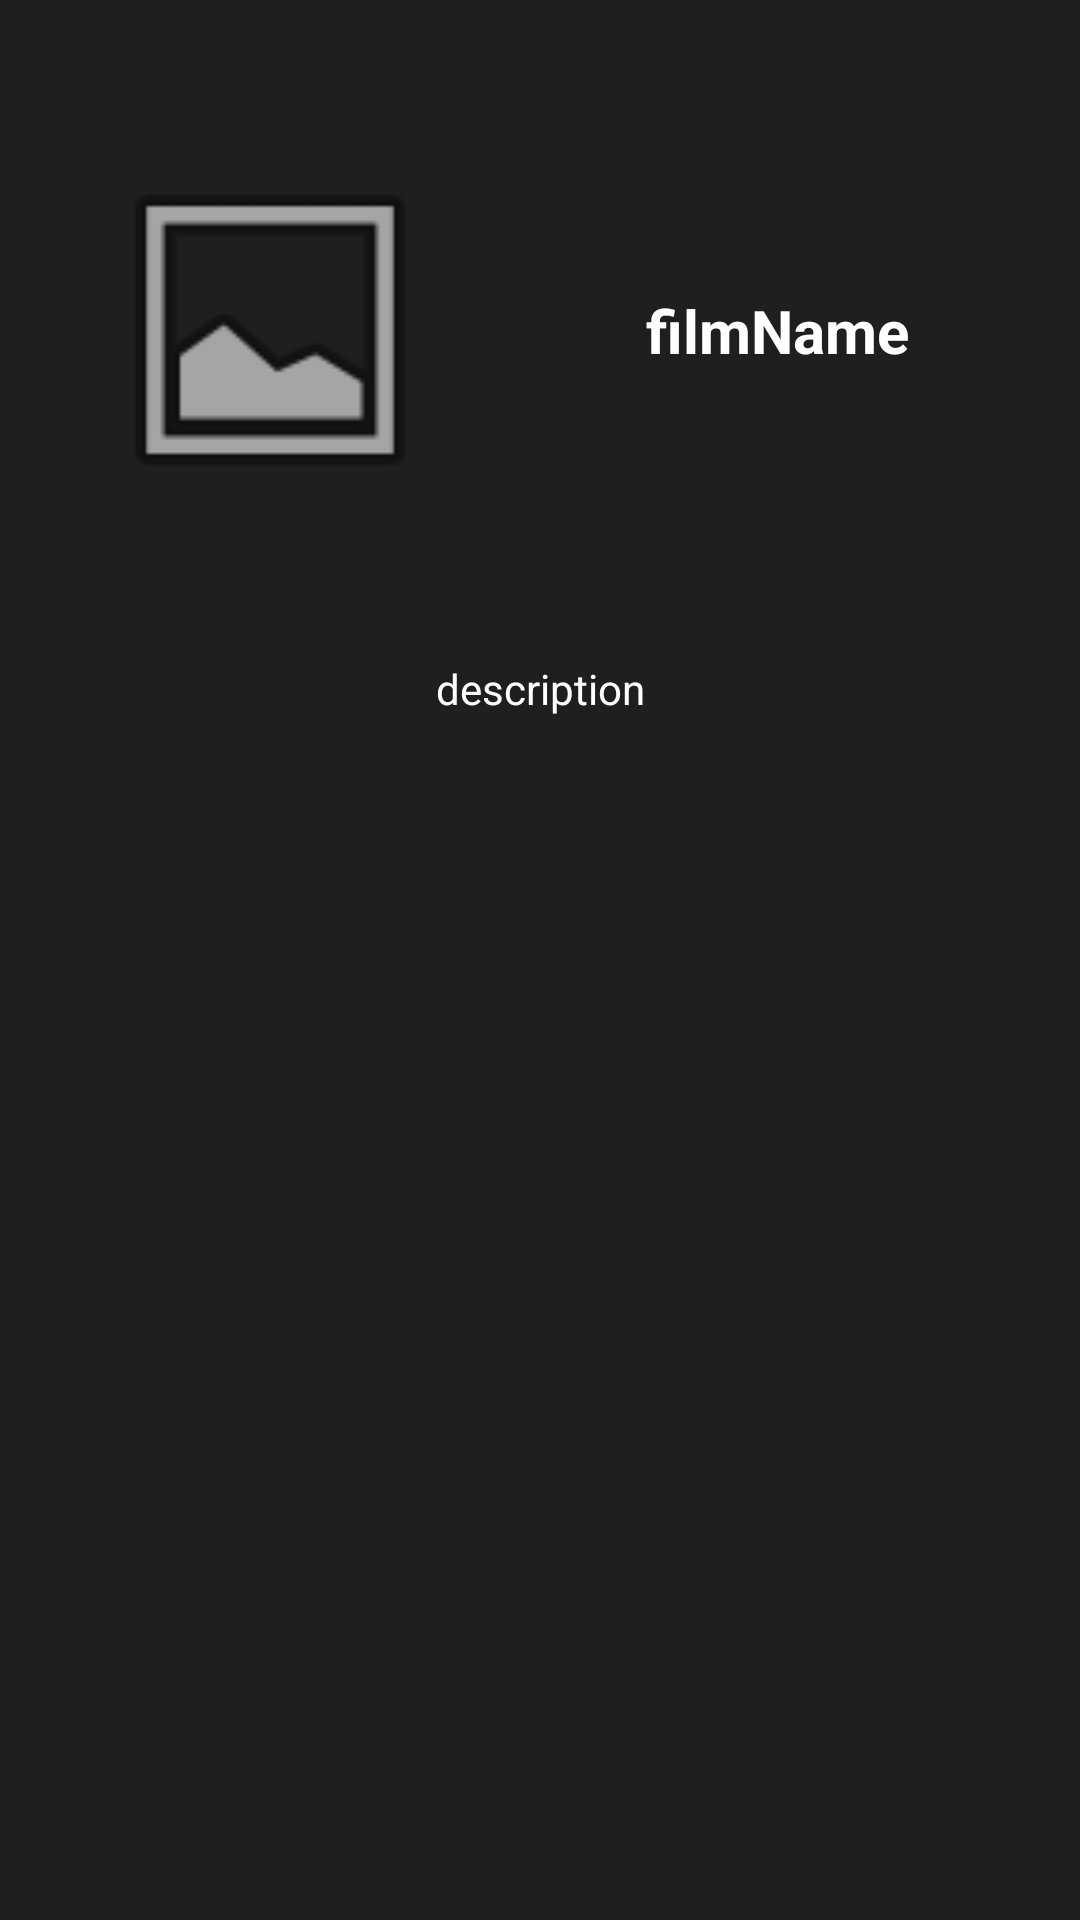

Produce the Android XML layout that renders to this screen, including the resource entries it uses.
<!-- AndroidManifest.xml: application theme Theme.MVPFilmProject -->
<!-- res/layout/film_descr_fragment.xml -->
<?xml version="1.0" encoding="utf-8"?>
<androidx.constraintlayout.widget.ConstraintLayout xmlns:android="http://schemas.android.com/apk/res/android"
    xmlns:app="http://schemas.android.com/apk/res-auto"
    android:layout_width="match_parent"
    android:layout_height="match_parent"
    android:background="#201F1F">


    <ImageView
        android:id="@+id/ivFilmImage"
        android:layout_width="120dp"
        android:layout_height="120dp"
        android:layout_marginStart="30dp"
        android:layout_marginTop="50dp"
        app:layout_constraintStart_toStartOf="parent"
        app:layout_constraintTop_toTopOf="parent"
        app:srcCompat="@android:drawable/ic_menu_gallery" />

    <TextView
        android:id="@+id/tvFilmName"
        android:layout_width="180dp"
        android:layout_height="wrap_content"
        android:layout_marginStart="20dp"
        android:layout_marginEnd="20dp"
        android:gravity="center"
        android:text="@string/filmName"
        android:textColor="@color/white"
        android:textSize="20sp"
        android:textStyle="bold"
        app:layout_constraintBottom_toBottomOf="@+id/ivFilmImage"
        app:layout_constraintEnd_toEndOf="parent"
        app:layout_constraintHorizontal_bias="0.1"
        app:layout_constraintStart_toEndOf="@+id/ivFilmImage"
        app:layout_constraintTop_toTopOf="@+id/ivFilmImage" />

    <TextView
        android:id="@+id/tvFilmDesc"
        android:layout_width="wrap_content"
        android:layout_height="wrap_content"
        android:layout_marginTop="50dp"
        android:text="@string/description"
        android:textColor="@color/white"
        app:layout_constraintEnd_toEndOf="parent"
        app:layout_constraintStart_toStartOf="parent"
        app:layout_constraintTop_toBottomOf="@id/ivFilmImage" />
</androidx.constraintlayout.widget.ConstraintLayout>
<!-- resources referenced by this layout -->
<resources>
  <string name="description">description</string>
  <string name="filmName">filmName</string>
  <style name="Theme.MVPFilmProject" parent="Theme.MaterialComponents.DayNight.DarkActionBar">
          
          <item name="colorPrimary">@color/purple_500</item>
          <item name="colorPrimaryVariant">@color/purple_700</item>
          <item name="colorOnPrimary">@color/white</item>
          
          <item name="colorSecondary">@color/teal_200</item>
          <item name="colorSecondaryVariant">@color/teal_700</item>
          <item name="colorOnSecondary">@color/black</item>
          
          <item name="android:statusBarColor">?attr/colorPrimaryVariant</item>
          
      </style>
  <!-- not gathered from this repository: default colours our renderer supplied (Android Studio template values) -->
  <color name="purple_500">#FF6200EE</color>
  <color name="purple_700">#FF3700B3</color>
  <color name="teal_200">#FF03DAC5</color>
  <color name="teal_700">#FF018786</color>
  <color name="black">#FF000000</color>
  <color name="white">#FFFFFFFF</color>
</resources>
